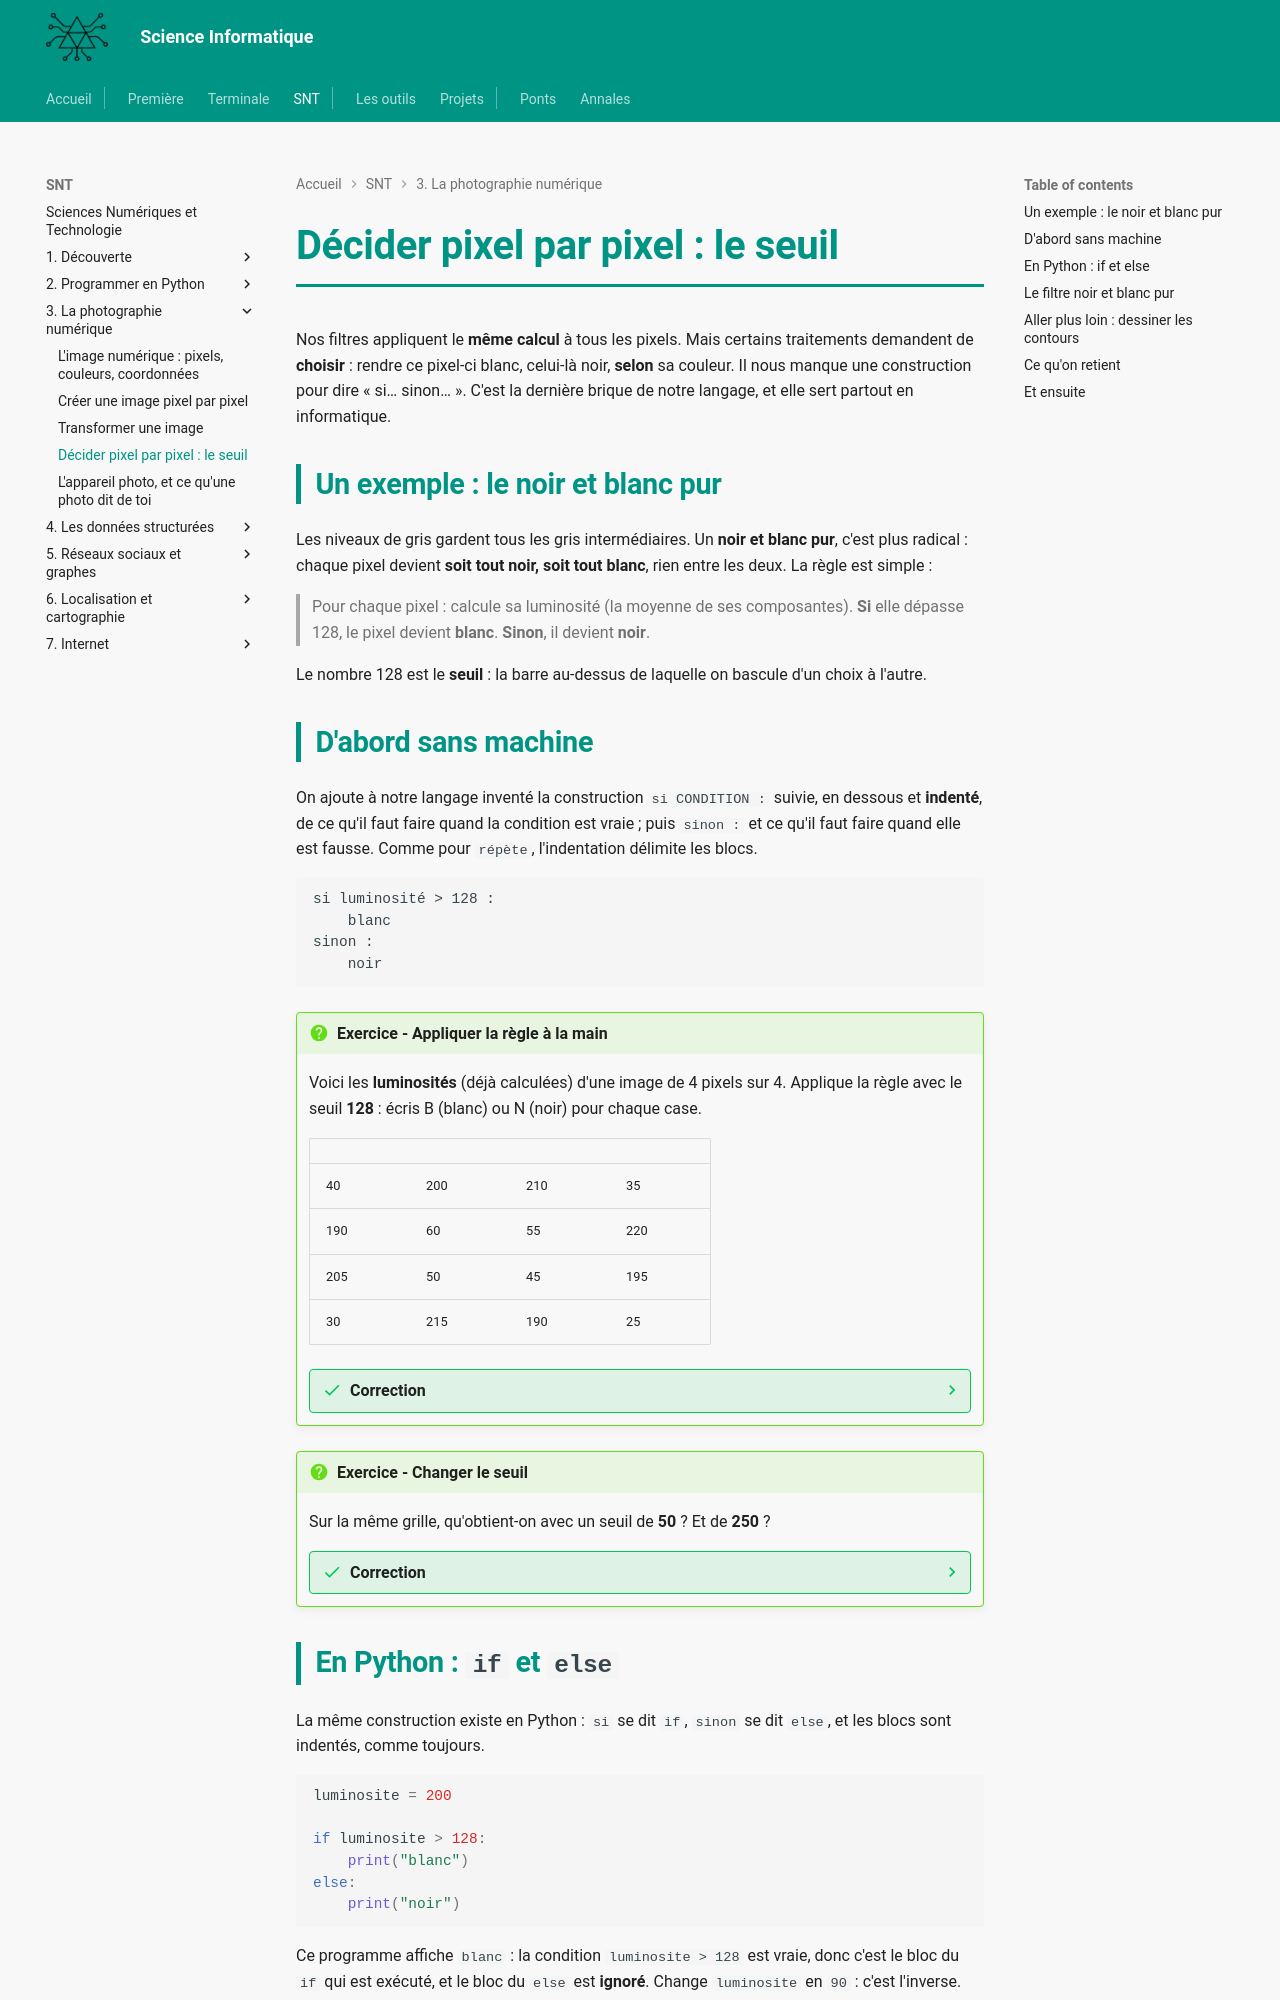

repository: MMarchand-NSI/MMarchand-NSI.github.io · page: snt/03-photo/4.seuil/index.html · generator: mkdocs

# Décider pixel par pixel : le seuil

Nos filtres appliquent le **même calcul** à tous les pixels. Mais certains traitements demandent de **choisir** : rendre ce pixel-ci blanc, celui-là noir, **selon** sa couleur. Il nous manque une construction pour dire « si… sinon… ». C'est la dernière brique de notre langage, et elle sert partout en informatique.

## Un exemple : le noir et blanc pur

Les niveaux de gris gardent tous les gris intermédiaires. Un **noir et blanc pur**, c'est plus radical : chaque pixel devient **soit tout noir, soit tout blanc**, rien entre les deux. La règle est simple :

> Pour chaque pixel : calcule sa luminosité (la moyenne de ses composantes). **Si** elle dépasse 128, le pixel devient **blanc**. **Sinon**, il devient **noir**.

Le nombre 128 est le **seuil** : la barre au-dessus de laquelle on bascule d'un choix à l'autre.

## D'abord sans machine

On ajoute à notre langage inventé la construction `si CONDITION :` suivie, en dessous et **indenté**, de ce qu'il faut faire quand la condition est vraie ; puis `sinon :` et ce qu'il faut faire quand elle est fausse. Comme pour `répète`, l'indentation délimite les blocs.

```
si luminosité > 128 :
    blanc
sinon :
    noir
```

!!! question "Exercice - Appliquer la règle à la main"
    Voici les **luminosités** (déjà calculées) d'une image de 4 pixels sur 4. Applique la règle avec le seuil **128** : écris B (blanc) ou N (noir) pour chaque case.

    | | | | |
    |---|---|---|---|
    | 40 | 200 | 210 | 35 |
    | 190 | 60 | 55 | 220 |
    | 205 | 50 | 45 | 195 |
    | 30 | 215 | 190 | 25 |

    ??? success "Correction"
        | | | | |
        |---|---|---|---|
        | N | B | B | N |
        | B | N | N | B |
        | B | N | N | B |
        | N | B | B | N |

        Un damier. Remarque : 128 exactement ne dépasserait pas 128, donc donnerait noir. Avec un seuil, il faut toujours savoir de quel côté tombe l'égalité.

!!! question "Exercice - Changer le seuil"
    Sur la même grille, qu'obtient-on avec un seuil de **50** ? Et de **250** ?

    ??? success "Correction"
        Avec 50 : presque tout dépasse, l'image est presque toute **blanche** (seuls 40, 45, 30, 25 et 50 lui-même restent noirs). Avec 250 : rien ne dépasse, l'image est toute **noire**. Le seuil règle la sévérité du tri : c'est un **réglage**, comme un paramètre.

## En Python : `if` et `else`

La même construction existe en Python : `si` se dit `if`, `sinon` se dit `else`, et les blocs sont indentés, comme toujours.

```python
luminosite = 200

if luminosite > 128:
    print("blanc")
else:
    print("noir")
```

Ce programme affiche `blanc` : la condition `luminosite > 128` est vraie, donc c'est le bloc du `if` qui est exécuté, et le bloc du `else` est **ignoré**. Change `luminosite` en `90` : c'est l'inverse.
